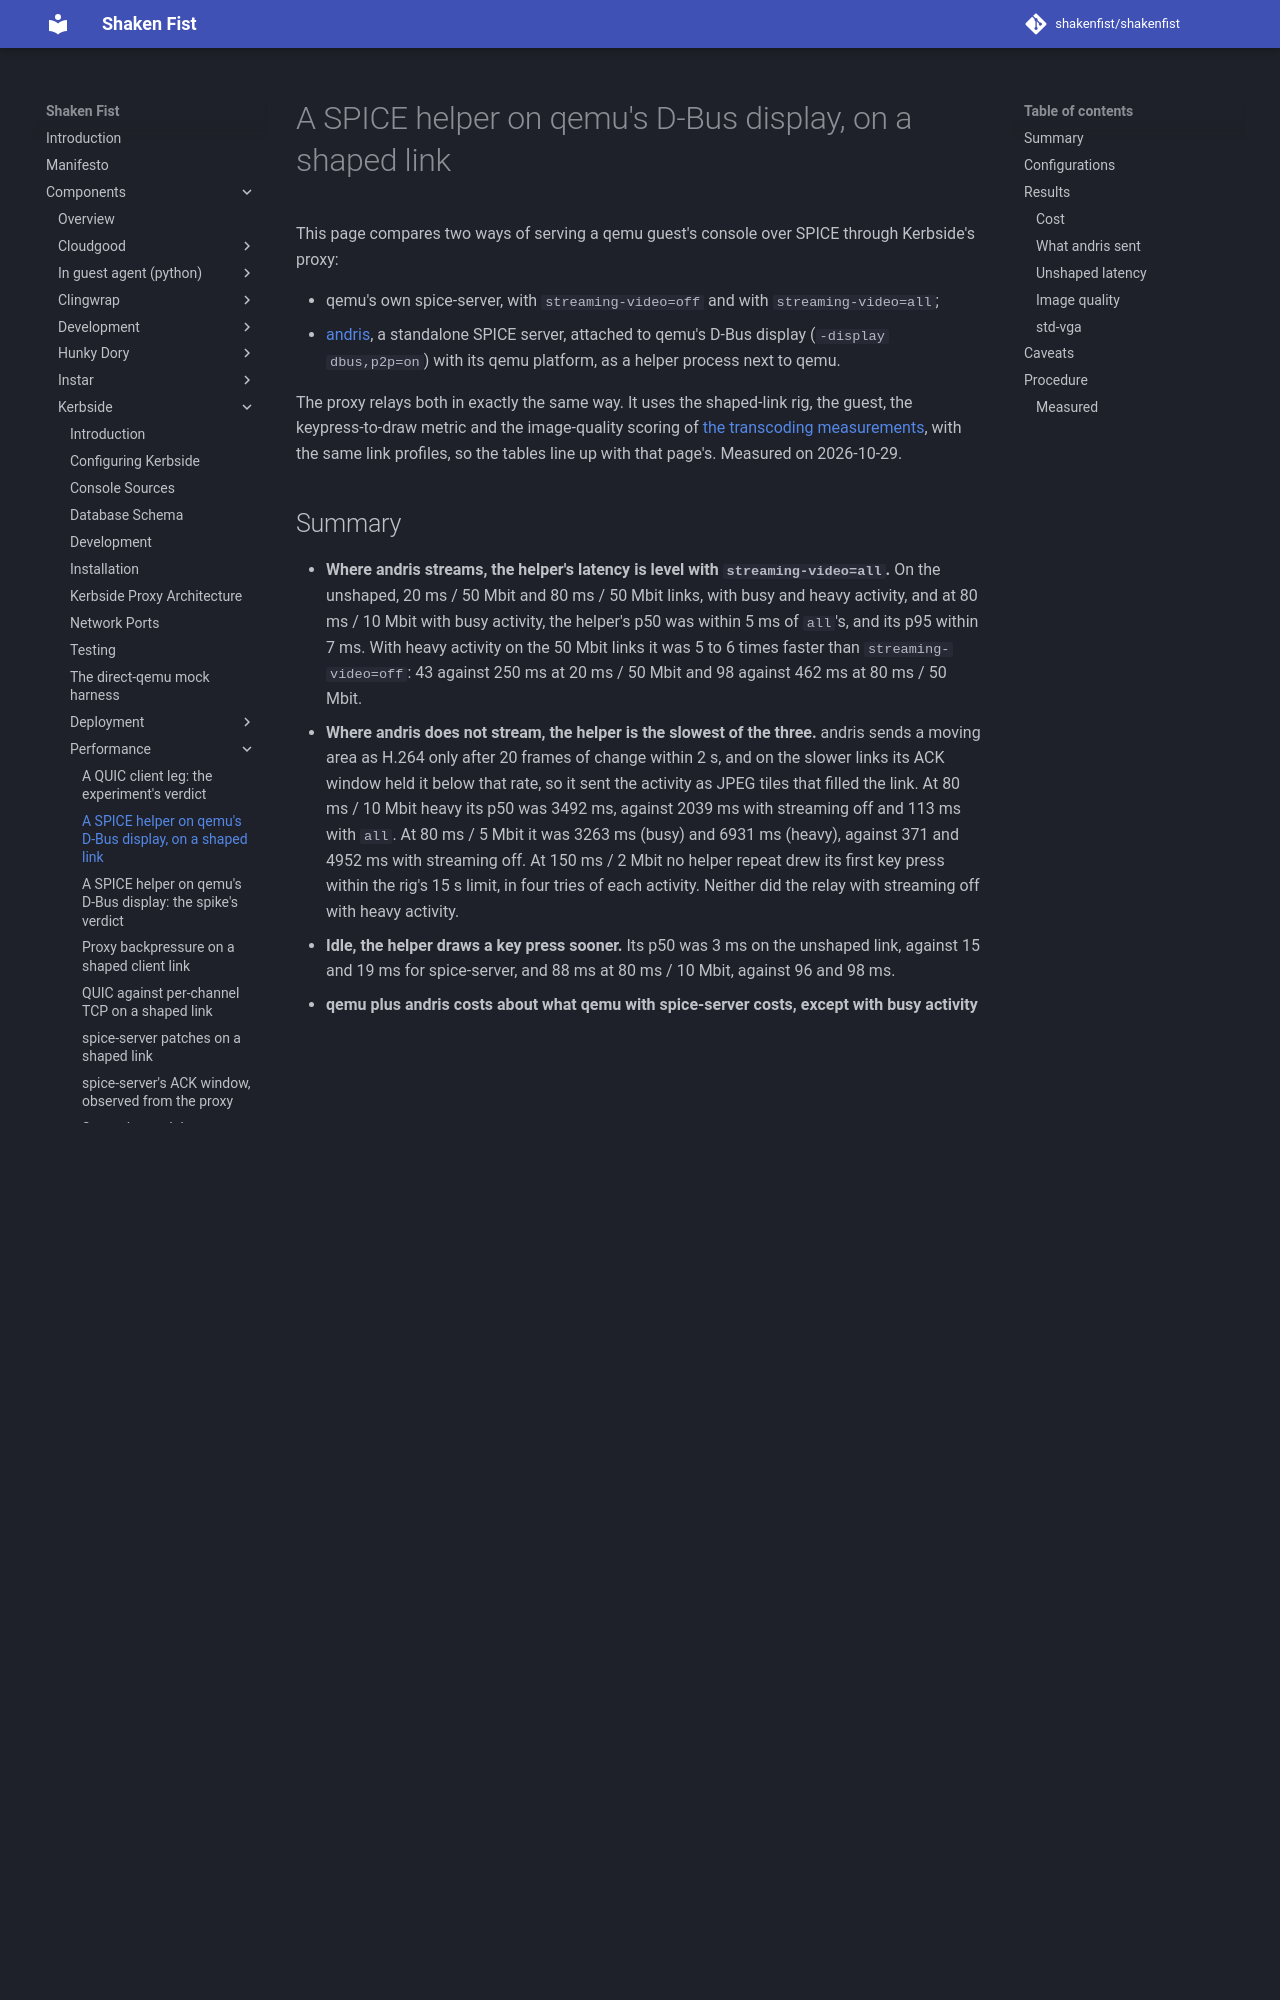

repository: shakenfist/shakenfist · page: components/kerbside/performance/dbus-helper-measurements/index.html · generator: mkdocs

# A SPICE helper on qemu's D-Bus display, on a shaped link

This page compares two ways of serving a qemu guest's console over SPICE
through Kerbside's proxy:

- qemu's own spice-server, with `streaming-video=off` and with
  `streaming-video=all`;
- [andris](https://github.com/shakenfist/andris), a standalone SPICE server,
  attached to qemu's D-Bus display (`-display dbus,p2p=on`) with its qemu
  platform, as a helper process next to qemu.

The proxy relays both in exactly the same way. It uses the shaped-link rig,
the guest, the keypress-to-draw metric and the image-quality scoring of
[the transcoding measurements](/components/kerbside/performance/transcoding-measurements/), with the same
link profiles, so the tables line up with that page's. Measured on
2026-10-29.
